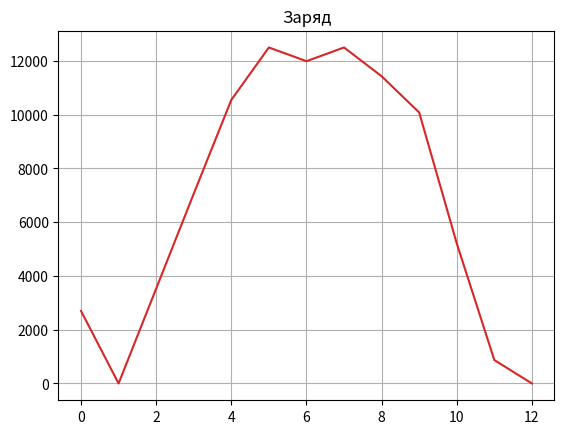

Write the Python code that produced this figure.
import numpy as np
import matplotlib.pyplot as plt

capacity = 12500
initCharge = 2700
priceSchedule = [12, 1.4, 1.5, 1.6, 1.7, 1.8,
                 2, 3, 4, 5, 5, 4.5,
                 3, 3, 2.7, 3.2, 4.5, 5,
                 7, 9, 10, 12, 8, 3]
loadSchedule = [480, 320, 320, 360, 360, 360,
                420, 920, 1200, 720, 680, 720,
                800, 820, 960, 1200, 1380, 1380,
                1520, 1800, 1920, 1920, 1640, 1020]
constantLoad = 150
targetCharge = 700
maxCharge = 4000
minCharge = 1000

accrc = 10
num = 12

def calc(schs):
    res = 1000
    t = 0
    for i in schs:
        res = res - i * priceSchedule[t]
        t += 1
    return res

print(calc([]))
# + зарядка
# - выпуск

def main():
    pr_res = []
    pr_res.append({initCharge: []})
    res = {}
    for i in range(0, num):
        res.clear()
        for j in pr_res[i].keys():
            curr_charge = j
            curr_qq = pr_res[i][j]
            curr_money = calc(pr_res[i][j])
            #print(curr_charge)
            for k in range(-maxCharge, -minCharge+1, +accrc):
                #print(float(j)+k)
                #print(curr_money)
                if (curr_charge + (k-loadSchedule[i] - constantLoad) >= 0) and (curr_money - k * priceSchedule[i] >= 0) and (curr_charge + (k-loadSchedule[i] - constantLoad) <= capacity):
                    if (res.get(curr_charge + k - loadSchedule[i] - constantLoad) != None):
                        if (curr_money - k * priceSchedule[i] > calc(res.get(curr_charge + k - loadSchedule[i] - constantLoad))):
                            res[curr_charge + k - loadSchedule[i] - constantLoad] = []
                            for qq in curr_qq:
                                res[curr_charge + k - loadSchedule[i] - constantLoad].append(qq)
                            res[curr_charge + k - loadSchedule[i] - constantLoad].append(int(k))
                    else:
                        res[curr_charge + k - loadSchedule[i] - constantLoad] = []
                        for qq in curr_qq:
                            res[curr_charge + k - loadSchedule[i] - constantLoad].append(qq)
                        res[curr_charge + k - loadSchedule[i] - constantLoad].append(int(k))

            k = 0
            if (curr_charge + (k - loadSchedule[i] - constantLoad) >= 0) and (
                    curr_money - k * priceSchedule[i] >= 0) and (
                    curr_charge + (k - loadSchedule[i] - constantLoad) <= capacity):
                if (res.get(curr_charge + k - loadSchedule[i] - constantLoad) != None):
                    if (curr_money - k * priceSchedule[i] > calc(
                            res.get(curr_charge + k - loadSchedule[i] - constantLoad))):
                        res[curr_charge + k - loadSchedule[i] - constantLoad] = []
                        for qq in curr_qq:
                            res[curr_charge + k - loadSchedule[i] - constantLoad].append(qq)
                        res[curr_charge + k - loadSchedule[i] - constantLoad].append(int(k))
                else:
                    res[curr_charge + k - loadSchedule[i] - constantLoad] = []
                    for qq in curr_qq:
                        res[curr_charge + k - loadSchedule[i] - constantLoad].append(qq)
                    res[curr_charge + k - loadSchedule[i] - constantLoad].append(int(k))

            for k in range(+minCharge, +maxCharge+1, +accrc):
                #print(float(j)+k)
                #print(curr_money)
                if (curr_charge + (k - loadSchedule[i] - constantLoad) >= 0) and (
                        curr_money - k * priceSchedule[i] >= 0) and (
                        curr_charge + (k - loadSchedule[i] - constantLoad) <= capacity):
                    if (res.get(curr_charge + k - loadSchedule[i] - constantLoad) != None):
                        if (curr_money - k * priceSchedule[i] > calc(
                                res.get(curr_charge + k - loadSchedule[i] - constantLoad))):
                            res[curr_charge + k - loadSchedule[i] - constantLoad] = []
                            for qq in curr_qq:
                                res[curr_charge + k - loadSchedule[i] - constantLoad].append(qq)
                            res[curr_charge + k - loadSchedule[i] - constantLoad].append(int(k))
                    else:
                        res[curr_charge + k - loadSchedule[i] - constantLoad] = []
                        for qq in curr_qq:
                            res[curr_charge + k - loadSchedule[i] - constantLoad].append(qq)
                        res[curr_charge + k - loadSchedule[i] - constantLoad].append(int(k))

        pr_res.append({})
        for j in res.keys():
            pr_res[i+1][j] = res[j]
        print(pr_res)
    max = []
    print(pr_res[num])
    for i in pr_res[num].keys():
        if calc(pr_res[num][i]) > calc(max):
            max = pr_res[num][i]
    print(max)
    print(calc(max))

    plt.figure()
    plt.title('Заряд')
    y = [initCharge]
    for i in range(len(max)):
        y.append(y[i] + max[i] - loadSchedule[i] - constantLoad)
    plt.plot(y, 'tab:red')
    plt.grid()
    plt.show()
    return max

def main2():
    pr_res = []
    pr_res.append({initCharge: []})
    res = {}
    for i in range(0, num):
        res.clear()
        for j in pr_res[i].keys():
            curr_charge = j
            curr_qq = pr_res[i][j]
            curr_money = calc(pr_res[i][j])
            #print(curr_charge)
            for k in range(-maxCharge, -minCharge+1, +accrc):
                #print(float(j)+k)
                #print(curr_money)
                if (curr_charge + k >= targetCharge) and (curr_money - k * priceSchedule[i] >= 0) and (curr_charge + k <= capacity):
                    if (res.get(curr_charge + k) != None):
                        if curr_money - k * priceSchedule[i] > calc(res.get(curr_charge + k)):
                            res[curr_charge + k] = []
                            for qq in curr_qq:
                                res[curr_charge + k].append(qq)
                            res[curr_charge + k].append(int(k))
                    else:
                        res[curr_charge + k] = []
                        for qq in curr_qq:
                            res[curr_charge + k].append(qq)
                        res[curr_charge + k].append(int(k))

            k = 0
            if (curr_charge + k >= targetCharge) and (curr_money - k * priceSchedule[i] >= 0) and (
                    curr_charge + k <= capacity):
                if (res.get(curr_charge + k) != None):
                    if curr_money - k * priceSchedule[i] > calc(res.get(curr_charge + k)):
                        res[curr_charge + k] = []
                        for qq in curr_qq:
                            res[curr_charge + k].append(qq)
                        res[curr_charge + k].append(int(k))
                else:
                    res[curr_charge + k] = []
                    for qq in curr_qq:
                        res[curr_charge + k].append(qq)
                    res[curr_charge + k].append(int(k))

            for k in range(+minCharge, +maxCharge+1, +accrc):
                #print(float(j)+k)
                #print(curr_money)
                if (curr_charge + k >= targetCharge) and (curr_money - k * priceSchedule[i] >= 0) and (
                        curr_charge + k <= capacity):
                    if (res.get(curr_charge + k) != None):
                        if curr_money - k * priceSchedule[i] > calc(res.get(curr_charge + k)):
                            res[curr_charge + k] = []
                            for qq in curr_qq:
                                res[curr_charge + k].append(qq)
                            res[curr_charge + k].append(int(k))
                    else:
                        res[curr_charge + k] = []
                        for qq in curr_qq:
                            res[curr_charge + k].append(qq)
                        res[curr_charge + k].append(int(k))

        pr_res.append({})
        for j in res.keys():
            pr_res[i+1][j] = res[j]
        print(pr_res)
    max = []
    print(pr_res[num])
    for i in pr_res[num].keys():
        if calc(pr_res[num][i]) > calc(max):
            max = pr_res[num][i]
    print(max)
    print(calc(max))

    plt.figure()
    plt.title('Заряд')
    y = [initCharge]
    for i in range(len(max)):
        y.append(y[i] + max[i])
    plt.plot(y, 'tab:red')
    plt.grid()
    plt.show()
    return max

def visual():
    plt.figure()
    plt.title('Заряд')
    y = [initCharge]
    for i in range(num):
        y.append(y[i] - loadSchedule[i] - constantLoad)
    plt.plot(y, 'tab:red')
    plt.grid()
    plt.show()
    return 0

result = main()
